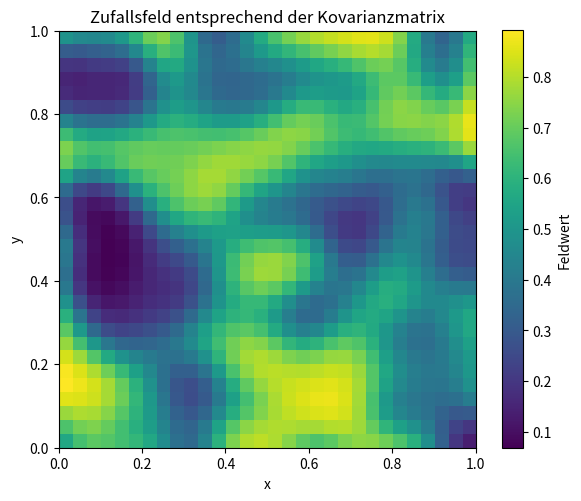

Python code for this plot:
#%%

from math import exp
import numpy as np

# mechgrid_30x30.py
#%%

def corr_function(x1, y1, x2, y2):
    """
        soll abhaengen von x1,y1 und x2 x2,y2
        muss positiv definit sein 
        Gaussglocke
    """
    sigma = 0.1  # Standard deviation
    dist_sq = (x1 - x2) ** 2 + (y1 - y2) ** 2
    return exp(-dist_sq / (2 * sigma ** 2))

def sigmoid(z):
    return 1 / (1 + np.exp(-z))
#%%
x_vals = np.linspace(0, 1, 30)
y_vals = np.linspace(0, 1, 30)
X, Y = np.meshgrid(x_vals, y_vals)
# meshgrid erzeugt ein 2D-Gitter von Punkten
# X und Y sind 2D-Arrays, die die x- und y-Koordinaten der Punkte enthalten
# X[i, j] gibt die x-Koordinate des Punktes in der i-ten Zeile und j-ten Spalte an
# Y[i, j] gibt die y-Koordinate des Punktes in der i-ten Zeile und j-ten Spalte an

ravelled_X = X.ravel()
ravelled_Y = Y.ravel()

Cova_matrix = np.zeros((len(ravelled_X), len(ravelled_Y)))
for i in range(len(ravelled_X)):
    for j in range(len(ravelled_Y)):
        Cova_matrix[i, j] = corr_function(ravelled_X[i], ravelled_Y[i], ravelled_X[j], ravelled_Y[j])

#zufallsrasuch bild das unserer korrelationsmatrix entspricht

#%%
# Cholesky Zerlegung um Zufallsfeld zu generieren

# L = np.linalg.cholesky(Cova_matrix)
L = np.linalg.cholesky(Cova_matrix + 1e-10 * np.eye(Cova_matrix.shape[0]))

#%%
random_vector = np.random.randn(Cova_matrix.shape[0])
# Erzeuge ein zufälliges Feld, das der Kovarianzmatrix entspricht

random_field = L @ random_vector

random_field_image = random_field.reshape(X.shape)

random_field_image_sigmoid = sigmoid(random_field_image)

#%%

import matplotlib.pyplot as plt

plt.figure(figsize=(6, 5))
plt.imshow(random_field_image_sigmoid, cmap='viridis', origin='lower', extent=[0, 1, 0, 1])
plt.colorbar(label='Feldwert')
plt.title('Zufallsfeld entsprechend der Kovarianzmatrix')
plt.xlabel('x')
plt.ylabel('y')
plt.tight_layout()
plt.show()

#%%

def create_mechgrid(rows=30, cols=30):
    grid = []
    for y in range(rows):
        row = []
        for x in range(cols):
            cell = {
                "x": x,
                "y": y,
                "occupied": False,
                "type": None
            }
            row.append(cell)
        grid.append(row)
    return grid

picutre1 = create_mechgrid()


#%%
